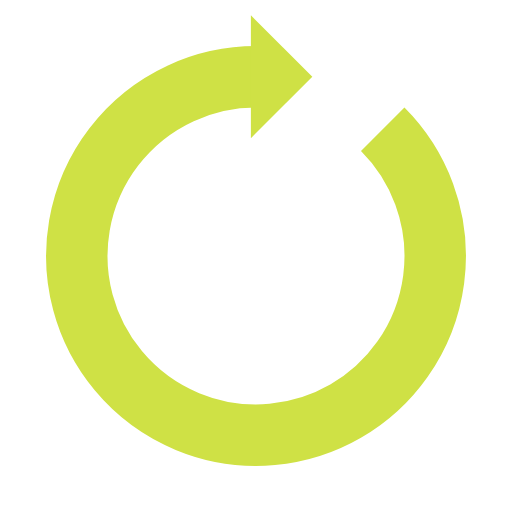
t = 0.00 s
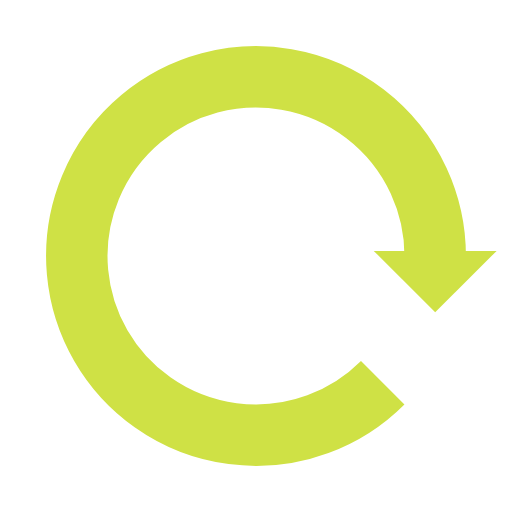
t = 0.25 s
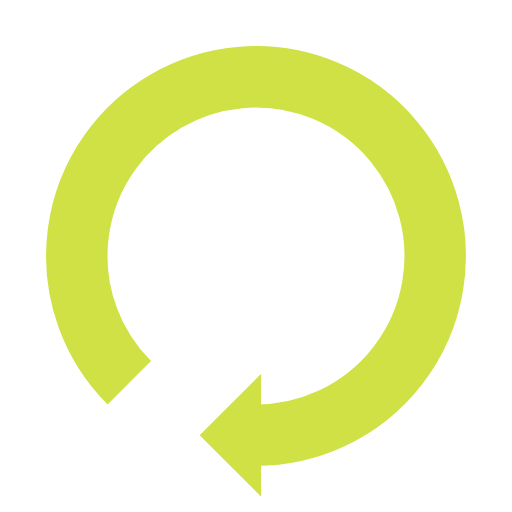
t = 0.50 s
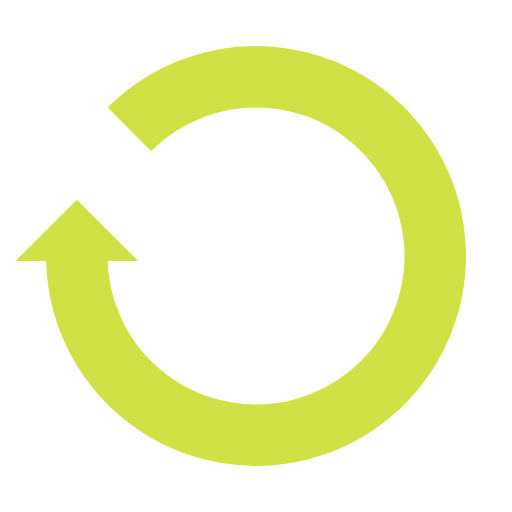
t = 0.75 s

The animated SVG that drew these frames (rendered in a browser with its animation timeline set to each time). Animation: 1 SMIL element (animateTransform=1); one cycle of 1.00 s, repeats indefinitely.

<?xml version="1.0" encoding="utf-8"?>
<svg xmlns="http://www.w3.org/2000/svg" xmlns:xlink="http://www.w3.org/1999/xlink" style="margin: auto; background: none; display: block; shape-rendering: auto;" width="200px" height="200px" viewBox="0 0 100 100" preserveAspectRatio="xMidYMid">
<g>
  <path d="M50 15A35 35 0 1 0 74.74873734152916 25.251262658470843" fill="none" stroke="#cfe145" stroke-width="12"></path>
  <path d="M49 3L49 27L61 15L49 3" fill="#cfe145"></path>
  <animateTransform attributeName="transform" type="rotate" repeatCount="indefinite" dur="1s" values="0 50 50;360 50 50" keyTimes="0;1"></animateTransform>
</g>
<!-- [ldio] generated by https://loading.io/ --></svg>
